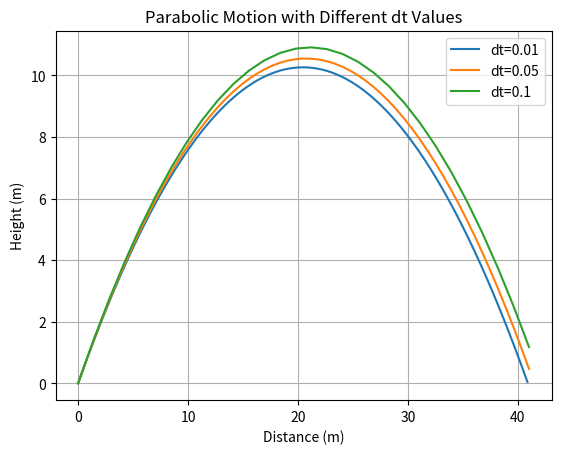

Write the Python code that produced this figure.
import numpy as np
import matplotlib.pyplot as plt

g = -9.81
v0 = 20
angle = 45
angle_rad = np.radians(angle)

for dt in [0.01, 0.05, 0.1]:
    x=[]
    y=[]

    px=0
    py=0

    vx = v0*np.cos(angle_rad)
    vy = v0*np.sin(angle_rad)

    while py >= 0:

        x.append(px)
        y.append(py)

        px = px + vx*dt
        py = py + vy*dt

        vy = vy + g*dt
    exact_range = v0**2 / abs(g)
    plt.plot(x,y,label=f"dt={dt}")
    print(f"dt = {dt} -> Range = {px: .3f} m")
    error = abs(px - exact_range)
relative_error = error / exact_range * 100

print(f"dt = {dt}")
print(f"  Simulated Range: {px:.3f} m")
print(f"  Absolute Error: {error:.3f} m")
print(f"  Relative Error: {relative_error:.2f} %")
print()

plt.legend()
plt.xlabel("Distance (m)")
plt.ylabel("Height (m)")
plt.title("Parabolic Motion with Different dt Values")
plt.grid(True)
plt.show()
